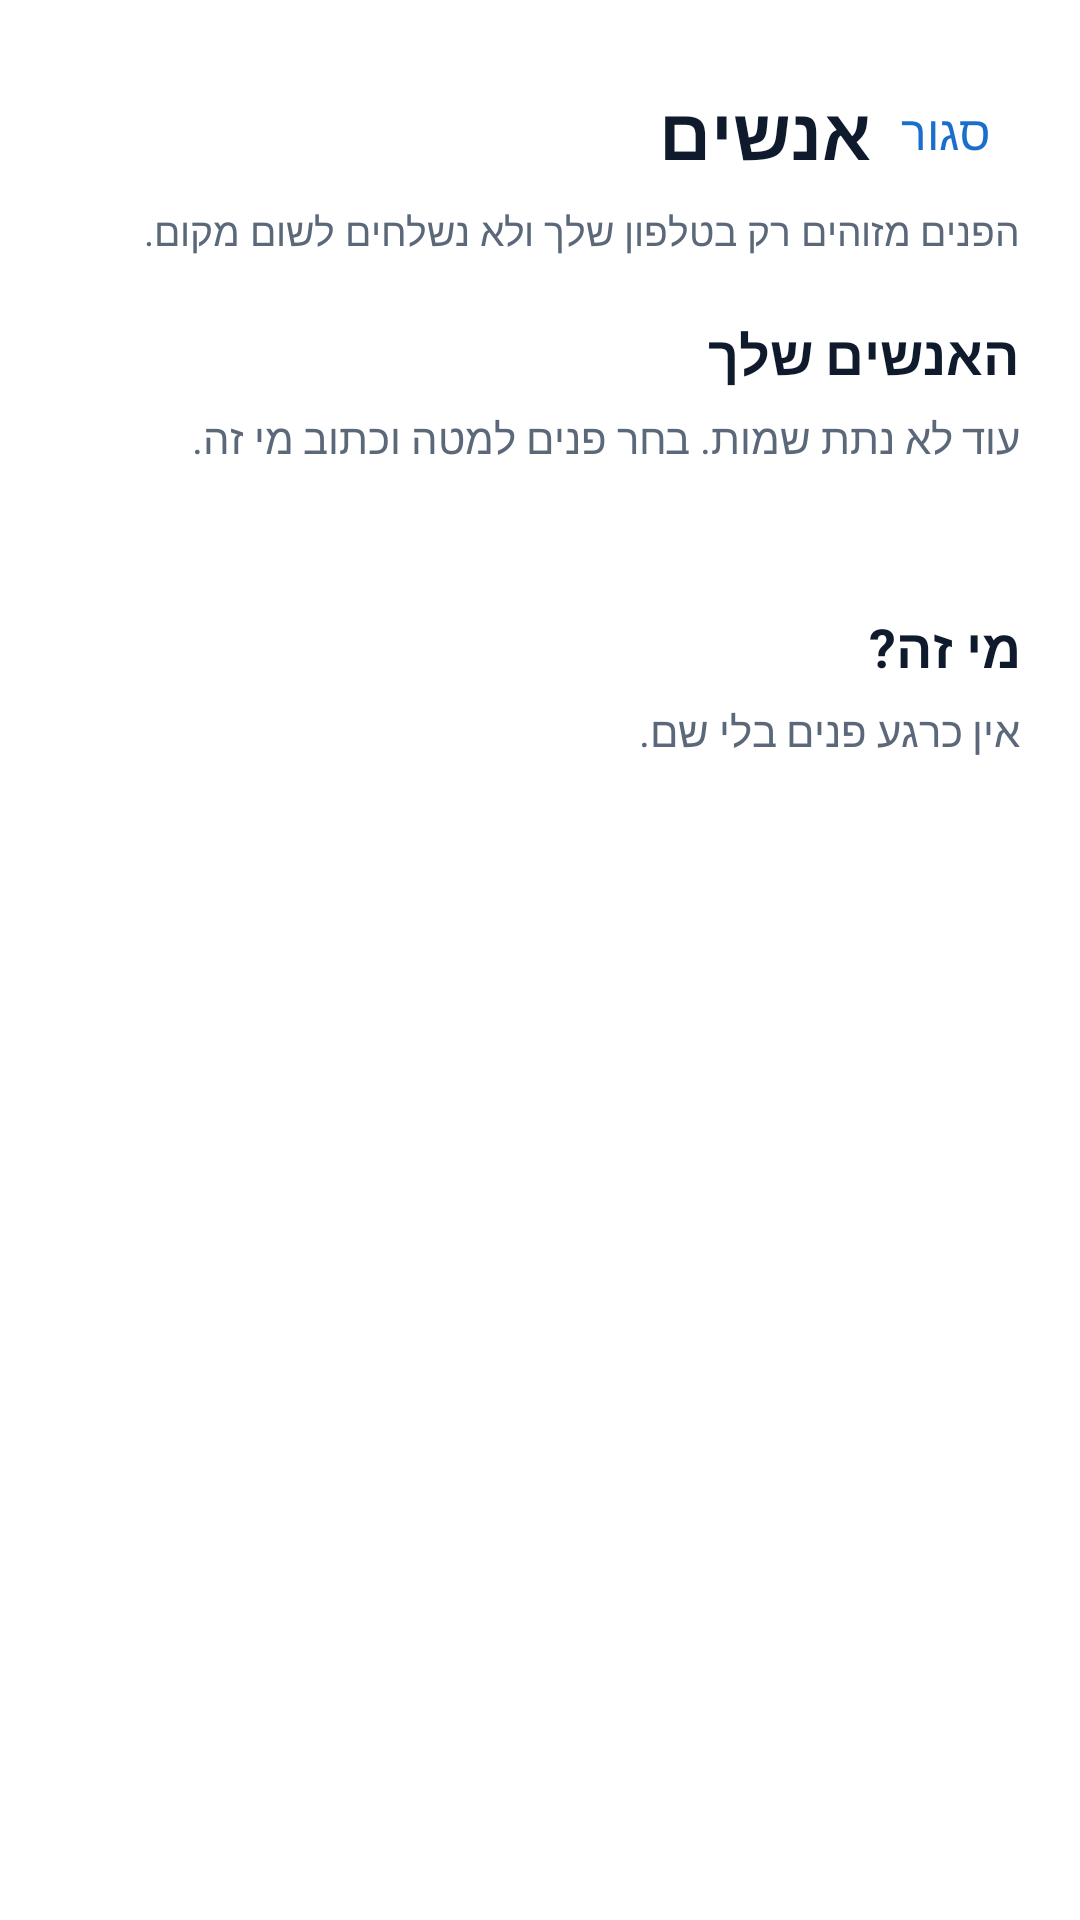

Write the Android layout XML for this screen, with the resource values it uses.
<!-- AndroidManifest.xml: application theme Theme.Regaim -->
<!-- res/layout/activity_people.xml -->
<?xml version="1.0" encoding="utf-8"?>
<ScrollView xmlns:android="http://schemas.android.com/apk/res/android"
    android:layout_width="match_parent"
    android:layout_height="match_parent"
    android:background="@drawable/bg_gradient"
    android:fillViewport="true">

    <LinearLayout
        android:layout_width="match_parent"
        android:layout_height="wrap_content"
        android:layoutDirection="locale"
        android:orientation="vertical"
        android:padding="20dp">

        <LinearLayout
            android:layout_width="match_parent"
            android:layout_height="wrap_content"
            android:gravity="center_vertical"
            android:orientation="horizontal">

            <TextView
                android:layout_width="0dp"
                android:layout_height="wrap_content"
                android:layout_weight="1"
                android:text="@string/people"
                android:textColor="@color/ink"
                android:textSize="24sp"
                android:textStyle="bold"
            android:accessibilityHeading="true" />

            <TextView
                android:id="@+id/btnClose"
                android:layout_width="wrap_content"
                android:layout_height="wrap_content"
                android:background="?attr/selectableItemBackground"
                android:padding="10dp"
                android:minHeight="48dp"
                android:minWidth="48dp"
                android:gravity="center"
                android:text="@string/close"
                android:textColor="@color/accent"
                android:textSize="16sp" />
        </LinearLayout>

        <TextView
            android:layout_width="match_parent"
            android:layout_height="wrap_content"
            android:text="@string/people_private"
            android:textColor="@color/ink_soft"
            android:textSize="13sp" />

        <TextView
            android:id="@+id/peopleStatus"
            android:layout_width="match_parent"
            android:layout_height="wrap_content"
            android:layout_marginTop="12dp"
            android:background="@drawable/chat_chip_bg"
            android:padding="12dp"
            android:accessibilityLiveRegion="polite"
            android:textColor="@color/ds_button_pressed"
            android:textSize="14sp"
            android:visibility="gone" />

        <TextView
            android:layout_width="match_parent"
            android:layout_height="wrap_content"
            android:layout_marginTop="20dp"
            android:text="@string/your_people"
            android:textColor="@color/ink"
            android:textSize="18sp"
            android:textStyle="bold"
            android:accessibilityHeading="true" />

        <TextView
            android:id="@+id/knownEmpty"
            android:layout_width="match_parent"
            android:layout_height="wrap_content"
            android:layout_marginTop="6dp"
            android:text="@string/people_none_named"
            android:textColor="@color/ink_soft"
            android:textSize="14sp" />

        <LinearLayout
            android:id="@+id/knownPeople"
            android:layout_width="match_parent"
            android:layout_height="wrap_content"
            android:background="@drawable/card_bg"
            android:layout_marginTop="8dp"
            android:orientation="vertical"
            android:padding="8dp" />

        <TextView
            android:layout_width="match_parent"
            android:layout_height="wrap_content"
            android:layout_marginTop="24dp"
            android:text="@string/who_is_this"
            android:textColor="@color/ink"
            android:textSize="18sp"
            android:textStyle="bold"
            android:accessibilityHeading="true" />

        <TextView
            android:id="@+id/unknownEmpty"
            android:layout_width="match_parent"
            android:layout_height="wrap_content"
            android:layout_marginTop="6dp"
            android:text="@string/no_unnamed_faces"
            android:textColor="@color/ink_soft"
            android:textSize="14sp" />

        <LinearLayout
            android:id="@+id/unknownFaces"
            android:layout_width="match_parent"
            android:layout_height="wrap_content"
            android:background="@drawable/card_bg"
            android:layout_marginTop="8dp"
            android:orientation="vertical"
            android:padding="8dp" />
    </LinearLayout>
</ScrollView>
<!-- resources referenced by this layout -->
<resources>
  <color name="accent">@color/ds_button</color>
  <color name="ds_button_pressed">#155BA8</color>
  <color name="ink">@color/ds_ink</color>
  <color name="ink_soft">@color/ds_ink_soft</color>
  <!-- drawable chat_chip_bg (drawable) -->
  <?xml version="1.0" encoding="utf-8"?>
  <shape xmlns:android="http://schemas.android.com/apk/res/android" android:shape="rectangle">
      <solid android:color="@color/ds_button_secondary" />
      <corners android:radius="@dimen/ds_radius_chip" />
  </shape>
  <string name="close">סגור</string>
  <string name="no_unnamed_faces">אין כרגע פנים בלי שם.</string>
  <string name="people">אנשים</string>
  <string name="people_none_named">עוד לא נתת שמות. בחר פנים למטה וכתוב מי זה.</string>
  <string name="people_private">הפנים מזוהים רק בטלפון שלך ולא נשלחים לשום מקום.</string>
  <string name="who_is_this">מי זה?</string>
  <string name="your_people">האנשים שלך</string>
  <color name="ds_button">#1A6FCC</color>
  <color name="ds_ink">#0F1B2D</color>
  <color name="ds_ink_soft">#5B687A</color>
  <color name="ds_button_secondary">#EEF3F9</color>
  <dimen name="ds_radius_chip">10dp</dimen>
  <color name="ds_on_button">#FFFFFF</color>
  <color name="ds_card_alt">#EEF3F9</color>
  <color name="ds_primary">#1A6FCC</color>
  <color name="ds_bg">#F7F9FC</color>
  <color name="ds_card">#FFFFFF</color>
  <color name="ds_line">#E4E9F0</color>
  <color name="ds_error">#B3261E</color>
  <style name="Theme.Regaim.Dialog" parent="ThemeOverlay.Material3.MaterialAlertDialog">
          <item name="colorPrimary">@color/ds_primary</item>
          <item name="colorSurface">@color/ds_bg</item>
          <item name="colorSurfaceContainerHigh">@color/ds_bg</item>
          <item name="colorOnSurface">@color/ds_ink</item>
          <item name="colorOnSurfaceVariant">@color/ds_ink_soft</item>
          <item name="android:textColorPrimary">@color/ds_ink</item>
          <item name="android:textColorSecondary">@color/ds_ink_soft</item>
          <item name="shapeAppearanceCornerExtraLarge">@style/Shape.Regaim.Dialog</item>
          <item name="buttonBarPositiveButtonStyle">@style/Widget.Regaim.DialogButton</item>
          <item name="buttonBarNegativeButtonStyle">@style/Widget.Regaim.DialogButton</item>
          <item name="buttonBarNeutralButtonStyle">@style/Widget.Regaim.DialogButton</item>
      </style>
  <style name="Shape.Regaim.Dialog" parent="">
          <item name="cornerFamily">rounded</item>
          <item name="cornerSize">@dimen/ds_radius_dialog</item>
      </style>
  <style name="Widget.Regaim.DialogButton" parent="Widget.Material3.Button.TextButton.Dialog">
          <item name="android:textColor">@color/ds_primary</item>
          <item name="android:textAllCaps">false</item>
      </style>
  <dimen name="ds_radius_dialog">18dp</dimen>
</resources>
